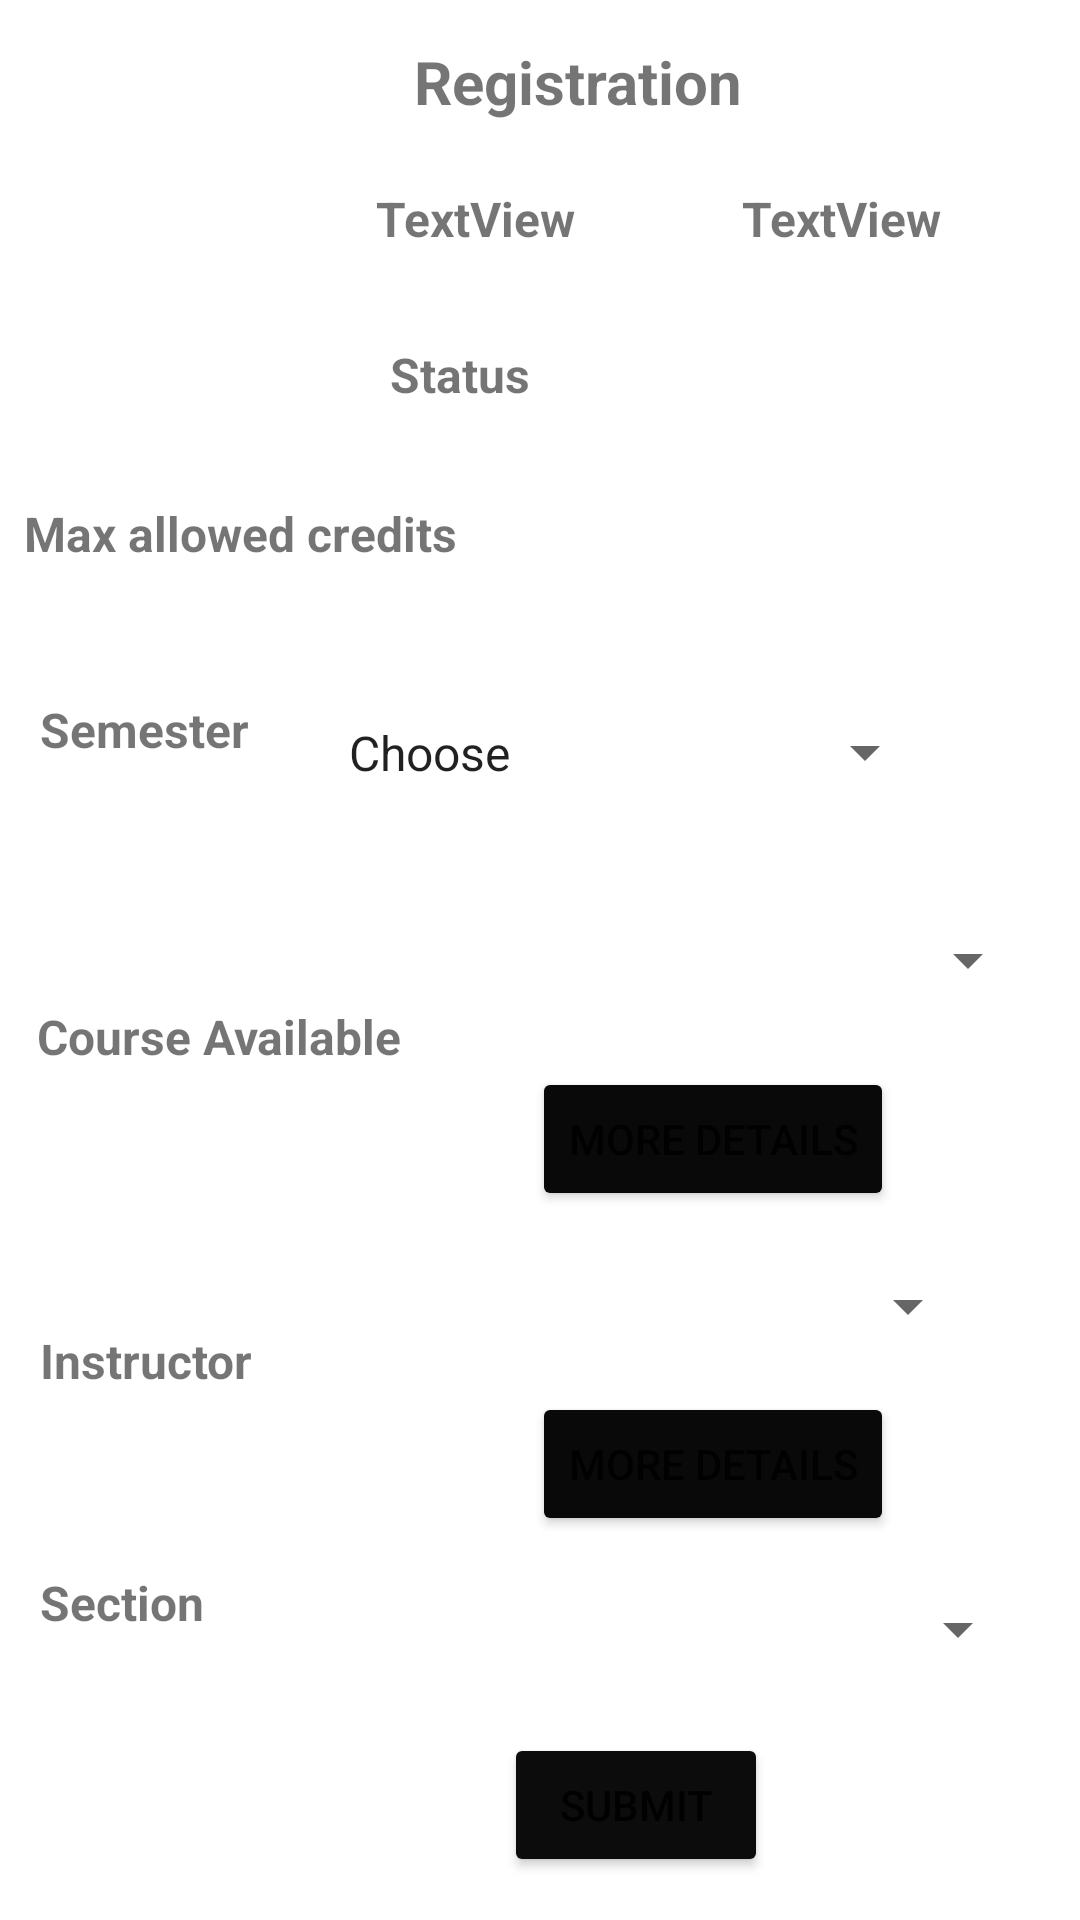

Reconstruct the res/layout file that produces this screen, plus the resources it refers to.
<!-- AndroidManifest.xml: application theme Theme.LIUApp -->
<!-- res/layout/activity_registration.xml -->
<?xml version="1.0" encoding="utf-8"?>
<androidx.constraintlayout.widget.ConstraintLayout xmlns:android="http://schemas.android.com/apk/res/android"
    xmlns:app="http://schemas.android.com/apk/res-auto"
    xmlns:tools="http://schemas.android.com/tools"
    android:layout_width="match_parent"
    android:layout_height="match_parent"
    tools:context=".RegistrationActivity">

    <ImageView
        android:id="@+id/imageView4"
        android:layout_width="142dp"
        android:layout_height="143dp"
        app:layout_constraintBottom_toBottomOf="parent"
        app:layout_constraintEnd_toEndOf="parent"
        app:layout_constraintHorizontal_bias="0.014"
        app:layout_constraintStart_toStartOf="parent"
        app:layout_constraintTop_toTopOf="parent"
        app:layout_constraintVertical_bias="0.027"
        app:srcCompat="@drawable/registration" />

    <TextView
        android:id="@+id/textView9"
        android:layout_width="203dp"
        android:layout_height="46dp"
        android:text="Registration"
        android:textSize="20sp"
        android:textStyle="bold"
        app:layout_constraintBottom_toBottomOf="parent"
        app:layout_constraintEnd_toEndOf="parent"
        app:layout_constraintHorizontal_bias="0.879"
        app:layout_constraintStart_toStartOf="parent"
        app:layout_constraintTop_toTopOf="parent"
        app:layout_constraintVertical_bias="0.023" />

    <TextView
        android:id="@+id/txtid1"
        android:layout_width="109dp"
        android:layout_height="48dp"
        android:text="TextView"
        android:textSize="16sp"
        android:textStyle="bold"
        app:layout_constraintBottom_toBottomOf="parent"
        app:layout_constraintEnd_toEndOf="parent"
        app:layout_constraintHorizontal_bias="0.986"
        app:layout_constraintStart_toStartOf="parent"
        app:layout_constraintTop_toTopOf="parent"
        app:layout_constraintVertical_bias="0.105" />

    <TextView
        android:id="@+id/txtstatus"
        android:layout_width="147dp"
        android:layout_height="49dp"
        android:textSize="16sp"
        android:textStyle="bold"
        app:layout_constraintBottom_toBottomOf="parent"
        app:layout_constraintEnd_toEndOf="parent"
        app:layout_constraintHorizontal_bias="0.954"
        app:layout_constraintStart_toStartOf="parent"
        app:layout_constraintTop_toTopOf="parent"
        app:layout_constraintVertical_bias="0.193" />

    <TextView
        android:id="@+id/textView12"
        android:layout_width="83dp"
        android:layout_height="55dp"
        android:text="Status"
        android:textSize="16sp"
        android:textStyle="bold"
        app:layout_constraintBottom_toBottomOf="parent"
        app:layout_constraintEnd_toEndOf="parent"
        app:layout_constraintHorizontal_bias="0.469"
        app:layout_constraintStart_toStartOf="parent"
        app:layout_constraintTop_toTopOf="parent"
        app:layout_constraintVertical_bias="0.195" />

    <TextView
        android:id="@+id/textView13"
        android:layout_width="241dp"
        android:layout_height="54dp"
        android:text="Max allowed credits"
        android:textSize="16sp"
        android:textStyle="bold"
        app:layout_constraintBottom_toBottomOf="parent"
        app:layout_constraintEnd_toEndOf="parent"
        app:layout_constraintHorizontal_bias="0.068"
        app:layout_constraintStart_toStartOf="parent"
        app:layout_constraintTop_toTopOf="parent"
        app:layout_constraintVertical_bias="0.285" />

    <TextView
        android:id="@+id/txtcredit"
        android:layout_width="98dp"
        android:layout_height="50dp"
        android:textStyle="bold"
        app:layout_constraintBottom_toBottomOf="parent"
        app:layout_constraintEnd_toEndOf="parent"
        app:layout_constraintHorizontal_bias="0.849"
        app:layout_constraintStart_toStartOf="parent"
        app:layout_constraintTop_toTopOf="parent"
        app:layout_constraintVertical_bias="0.287" />

    <TextView
        android:id="@+id/txtname"
        android:layout_width="135dp"
        android:layout_height="50dp"
        android:text="TextView"
        android:textSize="16sp"
        android:textStyle="bold"
        app:layout_constraintBottom_toBottomOf="parent"
        app:layout_constraintEnd_toEndOf="parent"
        app:layout_constraintHorizontal_bias="0.557"
        app:layout_constraintStart_toStartOf="parent"
        app:layout_constraintTop_toTopOf="parent"
        app:layout_constraintVertical_bias="0.105" />

    <Spinner
        android:id="@+id/sp"
        android:layout_width="204dp"
        android:layout_height="53dp"
        android:entries="@array/semester"
        app:layout_constraintBottom_toBottomOf="parent"
        app:layout_constraintEnd_toEndOf="parent"
        app:layout_constraintHorizontal_bias="0.695"
        app:layout_constraintStart_toStartOf="parent"
        app:layout_constraintTop_toTopOf="parent"
        app:layout_constraintVertical_bias="0.382"
        tools:ignore="SpeakableTextPresentCheck" />

    <TextView
        android:id="@+id/textView63"
        android:layout_width="104dp"
        android:layout_height="44dp"
        android:text="Semester"
        android:textSize="16sp"
        android:textStyle="bold"
        app:layout_constraintBottom_toBottomOf="parent"
        app:layout_constraintEnd_toEndOf="parent"
        app:layout_constraintHorizontal_bias="0.052"
        app:layout_constraintStart_toStartOf="parent"
        app:layout_constraintTop_toTopOf="parent"
        app:layout_constraintVertical_bias="0.39" />

    <TextView
        android:id="@+id/textView64"
        android:layout_width="147dp"
        android:layout_height="58dp"
        android:text="Course Available"
        android:textSize="16sp"
        android:textStyle="bold"
        app:layout_constraintBottom_toBottomOf="parent"
        app:layout_constraintEnd_toEndOf="parent"
        app:layout_constraintHorizontal_bias="0.058"
        app:layout_constraintStart_toStartOf="parent"
        app:layout_constraintTop_toTopOf="parent"
        app:layout_constraintVertical_bias="0.575" />

    <TextView
        android:id="@+id/textView65"
        android:layout_width="98dp"
        android:layout_height="46dp"
        android:text="Instructor"
        android:textSize="16sp"
        android:textStyle="bold"
        app:layout_constraintBottom_toBottomOf="parent"
        app:layout_constraintEnd_toEndOf="parent"
        app:layout_constraintHorizontal_bias="0.051"
        app:layout_constraintStart_toStartOf="parent"
        app:layout_constraintTop_toTopOf="parent"
        app:layout_constraintVertical_bias="0.745" />

    <TextView
        android:id="@+id/textView66"
        android:layout_width="98dp"
        android:layout_height="48dp"
        android:text="Section"
        android:textSize="16sp"
        android:textStyle="bold"
        app:layout_constraintBottom_toBottomOf="parent"
        app:layout_constraintEnd_toEndOf="parent"
        app:layout_constraintHorizontal_bias="0.051"
        app:layout_constraintStart_toStartOf="parent"
        app:layout_constraintTop_toTopOf="parent"
        app:layout_constraintVertical_bias="0.884" />

    <Spinner
        android:id="@+id/spRegCourse"
        android:layout_width="224dp"
        android:layout_height="57dp"
        app:layout_constraintBottom_toBottomOf="parent"
        app:layout_constraintEnd_toEndOf="parent"
        app:layout_constraintHorizontal_bias="0.903"
        app:layout_constraintStart_toStartOf="parent"
        app:layout_constraintTop_toTopOf="parent" />

    <Button
        android:id="@+id/btnCouseDetails"
        android:layout_width="wrap_content"
        android:layout_height="wrap_content"
        android:backgroundTint="#090909"
        android:text="More Details"
        app:layout_constraintBottom_toBottomOf="parent"
        app:layout_constraintEnd_toEndOf="parent"
        app:layout_constraintHorizontal_bias="0.741"
        app:layout_constraintStart_toStartOf="parent"
        app:layout_constraintTop_toTopOf="parent"
        app:layout_constraintVertical_bias="0.601" />

    <Spinner
        android:id="@+id/spRegInstructor"
        android:layout_width="220dp"
        android:layout_height="58dp"
        app:layout_constraintBottom_toBottomOf="parent"
        app:layout_constraintEnd_toEndOf="parent"
        app:layout_constraintHorizontal_bias="0.761"
        app:layout_constraintStart_toStartOf="parent"
        app:layout_constraintTop_toTopOf="parent"
        app:layout_constraintVertical_bias="0.698" />

    <Button
        android:id="@+id/btnInstructorDetails"
        android:layout_width="wrap_content"
        android:layout_height="wrap_content"
        android:backgroundTint="#090909"
        android:text="More Details"
        app:layout_constraintBottom_toBottomOf="parent"
        app:layout_constraintEnd_toEndOf="parent"
        app:layout_constraintHorizontal_bias="0.741"
        app:layout_constraintStart_toStartOf="parent"
        app:layout_constraintTop_toTopOf="parent"
        app:layout_constraintVertical_bias="0.784" />

    <Button
        android:id="@+id/btnReg"
        android:layout_width="wrap_content"
        android:layout_height="wrap_content"
        android:backgroundTint="#0C0C0C"
        android:text="Submit"
        app:layout_constraintBottom_toBottomOf="parent"
        app:layout_constraintEnd_toEndOf="parent"
        app:layout_constraintHorizontal_bias="0.618"
        app:layout_constraintStart_toStartOf="parent"
        app:layout_constraintTop_toTopOf="parent"
        app:layout_constraintVertical_bias="0.976" />

    <Spinner
        android:id="@+id/spRegSection"
        android:layout_width="248dp"
        android:layout_height="57dp"
        app:layout_constraintBottom_toBottomOf="parent"
        app:layout_constraintEnd_toEndOf="parent"
        app:layout_constraintHorizontal_bias="0.852"
        app:layout_constraintStart_toStartOf="parent"
        app:layout_constraintTop_toTopOf="parent"
        app:layout_constraintVertical_bias="0.883" />

</androidx.constraintlayout.widget.ConstraintLayout>
<!-- resources referenced by this layout -->
<resources>
  <string-array name="semester">
          <item>"Choose"</item>
          <item>Fall</item>
          <item>Spring</item>
          <item>Summer</item>
      </string-array>
  <style name="Theme.LIUApp" parent="Theme.MaterialComponents.DayNight.DarkActionBar">
          
          <item name="colorPrimary">@color/purple_500</item>
          <item name="colorPrimaryVariant">@color/purple_700</item>
          <item name="colorOnPrimary">@color/white</item>
          
          <item name="colorSecondary">@color/teal_200</item>
          <item name="colorSecondaryVariant">@color/teal_700</item>
          <item name="colorOnSecondary">@color/black</item>
          
          <item name="android:statusBarColor" tools:targetApi="l">?attr/colorPrimaryVariant</item>
          
      </style>
  <!-- not gathered from this repository: default colours our renderer supplied (Android Studio template values) -->
  <color name="purple_500">#FF6200EE</color>
  <color name="purple_700">#FF3700B3</color>
  <color name="teal_200">#FF03DAC5</color>
  <color name="teal_700">#FF018786</color>
  <color name="black">#FF000000</color>
  <color name="white">#FFFFFFFF</color>
</resources>
